Run: headless pygame with SDL's dummy video driver; simulated clock (each Clock.tick advances the game by its frame time, no real sleeping); random seed 0; keys injected as events and as key.get_pressed() state; no mouse input.
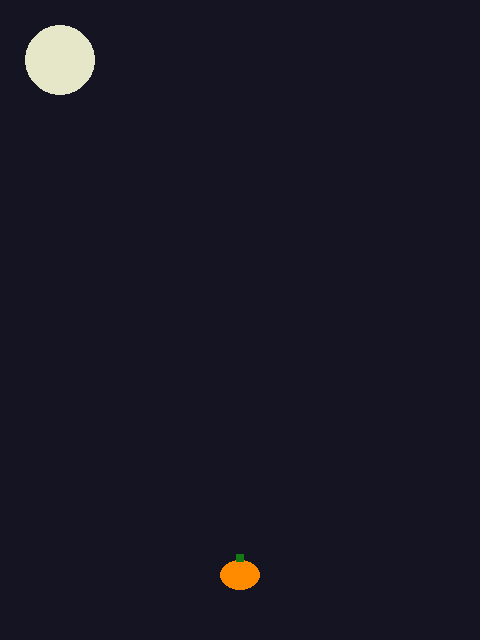
Frame 1 of 4 · flips 1–60 · no input
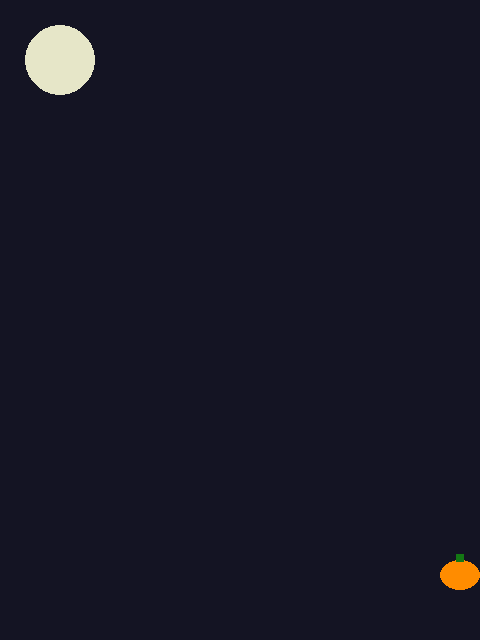
Frame 2 of 4 · flips 61–180 · tapped SPACE, RETURN · held RIGHT (→), D
Frame 3 of 4 · flips 181–300 · held DOWN (↓), S · screen unchanged from frame 2, image omitted
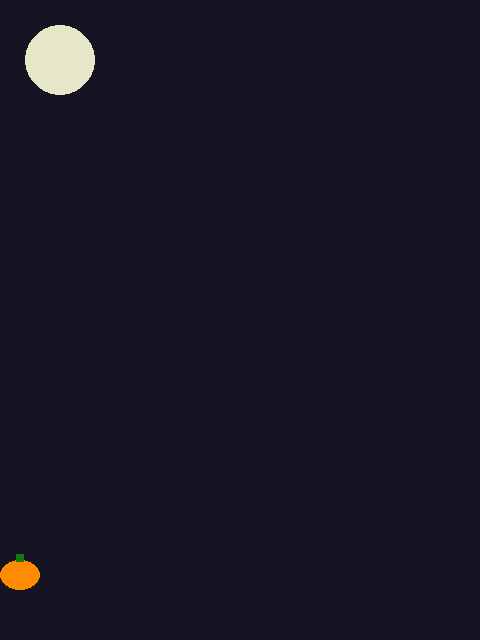
Frame 4 of 4 · flips 301–420 · held LEFT (←), A, UP (↑), W

The pygame program that drew these frames:

import pygame, sys
pygame.init()

ANCHO_ALTO = (480, 640)
NOCHE = (20, 20, 35)
LUNA = (230, 230, 200)
NARANJA = (255, 140, 0)
NEGRO = (0, 0, 0)
TAM_CALABAZA = (40, 30)

pantalla = pygame.display.set_mode(ANCHO_ALTO)
reloj = pygame.time.Clock()

jugador_pos = [ANCHO_ALTO[0]//2 - TAM_CALABAZA[0]//2, ANCHO_ALTO[1] - 80]

def dibujar_calabaza(pos):
    pygame.draw.ellipse(pantalla, NARANJA, (pos[0], pos[1], TAM_CALABAZA[0], TAM_CALABAZA[1]))
    pygame.draw.rect(pantalla, (20,120,20), (pos[0]+TAM_CALABAZA[0]//2-4, pos[1]-6, 8, 8))

while True:
    for e in pygame.event.get():
        if e.type == pygame.QUIT: pygame.quit(); sys.exit()
    keys = pygame.key.get_pressed()
    if keys[pygame.K_LEFT]:  jugador_pos[0] -= 5
    if keys[pygame.K_RIGHT]: jugador_pos[0] += 5
    jugador_pos[0] = max(0, min(ANCHO_ALTO[0]-TAM_CALABAZA[0], jugador_pos[0]))

    pantalla.fill(NOCHE)
    pygame.draw.circle(pantalla, LUNA, (60, 60), 35)
    dibujar_calabaza(jugador_pos)
    pygame.display.flip(); reloj.tick(60)
